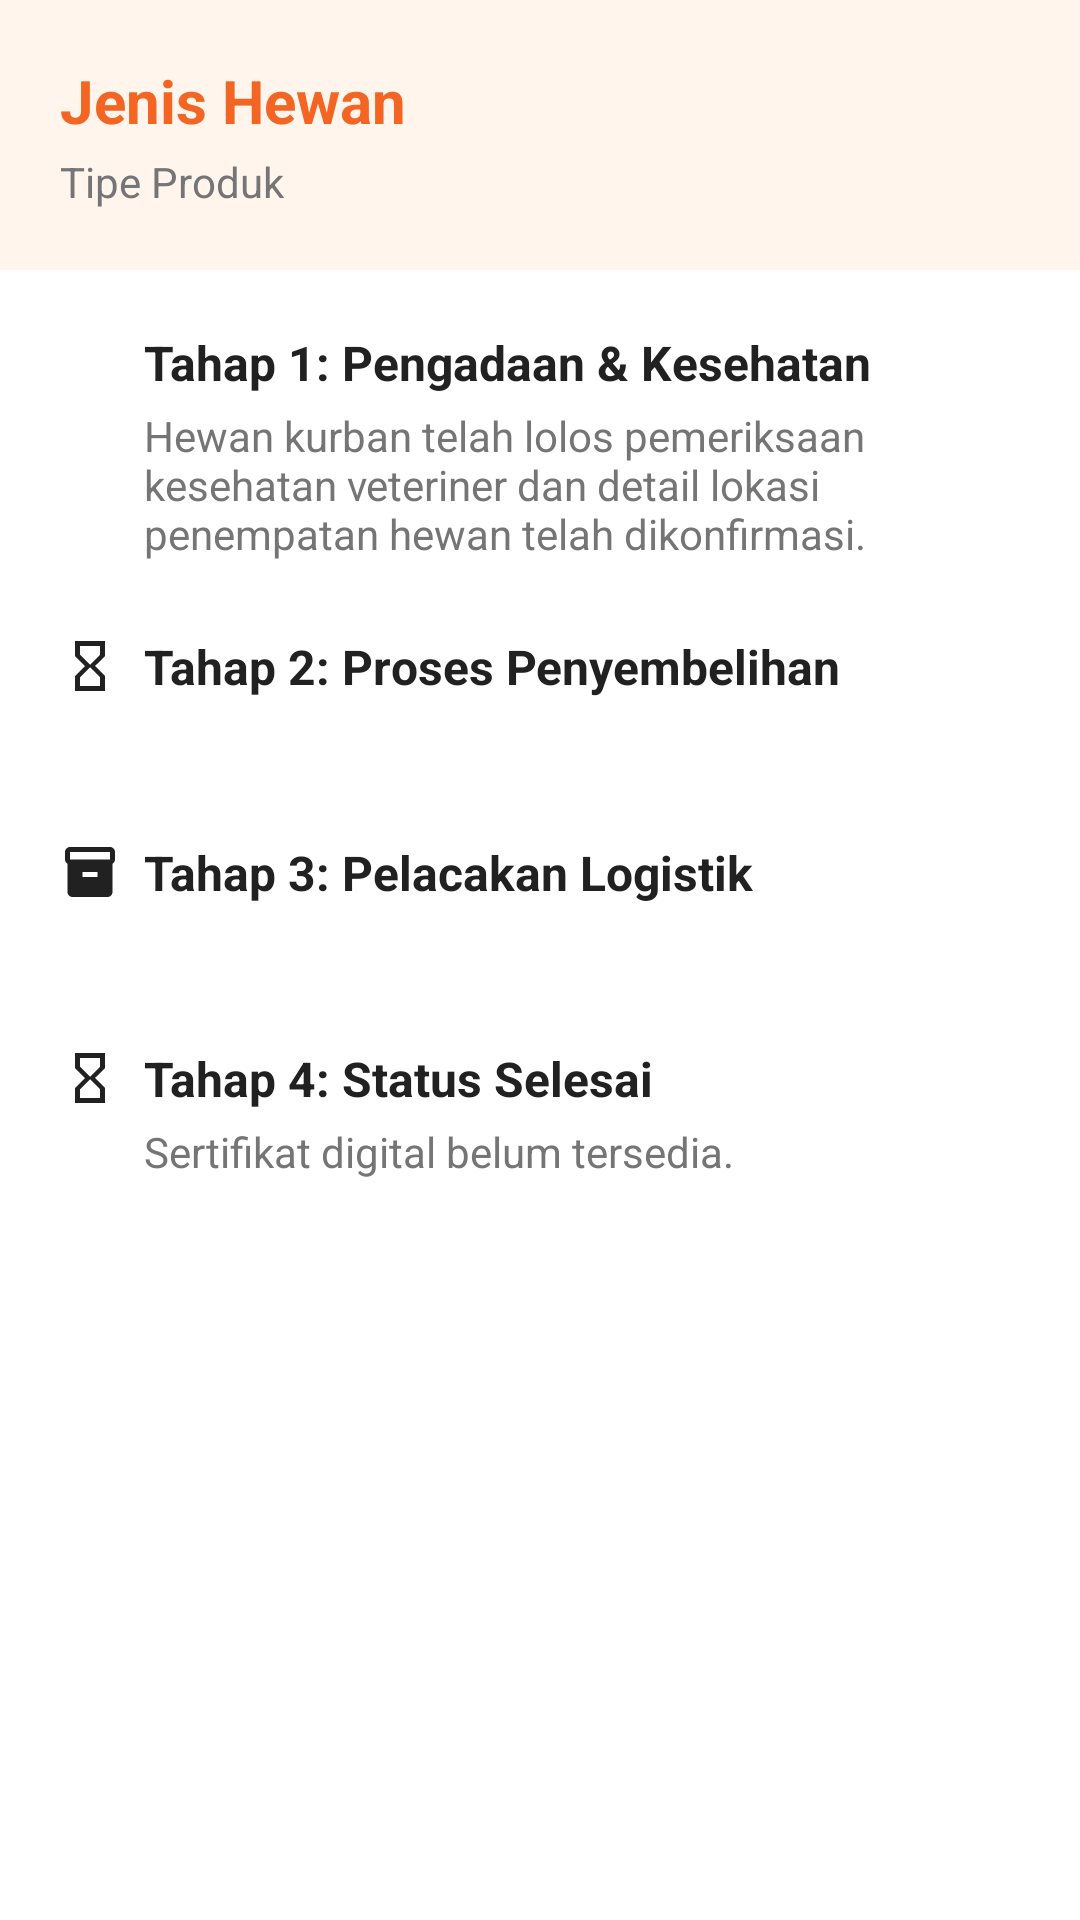

Android layout source for this screen:
<!-- AndroidManifest.xml: application theme Theme.RumahZakatApp -->
<!-- res/layout/activity_detail_kurban.xml -->
<?xml version="1.0" encoding="utf-8"?>
<LinearLayout xmlns:android="http://schemas.android.com/apk/res/android"
    xmlns:app="http://schemas.android.com/apk/res-auto"
    android:layout_width="match_parent"
    android:layout_height="match_parent"
    android:orientation="vertical"
    android:background="@color/white">

    <LinearLayout
        android:layout_width="match_parent"
        android:layout_height="wrap_content"
        android:orientation="vertical"
        android:padding="20dp"
        android:background="#FFF5ED">

        <TextView android:id="@+id/tvDetailJenis" android:layout_width="wrap_content" android:layout_height="wrap_content" android:text="Jenis Hewan" android:textSize="20sp" android:textStyle="bold" android:textColor="@color/orange_primary"/>
        <TextView android:id="@+id/tvDetailTipe" android:layout_width="wrap_content" android:layout_height="wrap_content" android:text="Tipe Produk" android:textColor="@color/text_gray" android:layout_marginTop="4dp"/>
    </LinearLayout>

    <ScrollView
        android:layout_width="match_parent"
        android:layout_height="match_parent"
        android:padding="20dp">

        <LinearLayout
            android:layout_width="match_parent"
            android:layout_height="wrap_content"
            android:orientation="vertical">

            
            <LinearLayout android:layout_width="match_parent" android:layout_height="wrap_content" android:orientation="horizontal" android:gravity="center_vertical">
                <ImageView android:layout_width="20dp" android:layout_height="20dp" android:src="@drawable/ic_check_circle" app:tint="@color/text_dark" android:layout_marginEnd="8dp"/>
                <TextView android:layout_width="wrap_content" android:layout_height="wrap_content" android:text="Tahap 1: Pengadaan &amp; Kesehatan" android:textStyle="bold" android:textColor="@color/text_dark" android:textSize="16sp"/>
            </LinearLayout>
            <TextView android:layout_width="match_parent" android:layout_height="wrap_content" android:text="Hewan kurban telah lolos pemeriksaan kesehatan veteriner dan detail lokasi penempatan hewan telah dikonfirmasi." android:textColor="@color/text_gray" android:layout_marginStart="28dp" android:layout_marginTop="4dp" android:layout_marginBottom="24dp"/>

            
            <LinearLayout android:layout_width="match_parent" android:layout_height="wrap_content" android:orientation="horizontal" android:gravity="center_vertical">
                <ImageView android:id="@+id/ivIconTahap2" android:layout_width="20dp" android:layout_height="20dp" android:src="@drawable/ic_pending" app:tint="@color/text_dark" android:layout_marginEnd="8dp"/>
                <TextView android:id="@+id/tvStatusTahap2" android:layout_width="wrap_content" android:layout_height="wrap_content" android:text="Tahap 2: Proses Penyembelihan" android:textStyle="bold" android:textColor="@color/text_dark" android:textSize="16sp"/>
            </LinearLayout>
            <TextView android:id="@+id/tvPesanDokumentasi" android:layout_width="match_parent" android:layout_height="wrap_content" android:text="" android:layout_marginStart="28dp" android:layout_marginTop="4dp" android:layout_marginBottom="24dp"/>

            
            <LinearLayout android:layout_width="match_parent" android:layout_height="wrap_content" android:orientation="horizontal" android:gravity="center_vertical">
                <ImageView android:id="@+id/ivIconTahap3" android:layout_width="20dp" android:layout_height="20dp" android:src="@drawable/ic_kurban" app:tint="@color/text_dark" android:layout_marginEnd="8dp"/>
                <TextView android:id="@+id/tvStatusTahap3" android:layout_width="wrap_content" android:layout_height="wrap_content" android:text="Tahap 3: Pelacakan Logistik" android:textStyle="bold" android:textColor="@color/text_dark" android:textSize="16sp"/>
            </LinearLayout>
            <TextView android:id="@+id/tvPesanLogistik" android:layout_width="match_parent" android:layout_height="wrap_content" android:text="" android:layout_marginStart="28dp" android:layout_marginTop="4dp" android:layout_marginBottom="24dp"/>

            
            <LinearLayout android:layout_width="match_parent" android:layout_height="wrap_content" android:orientation="horizontal" android:gravity="center_vertical">
                <ImageView android:id="@+id/ivIconTahap4" android:layout_width="20dp" android:layout_height="20dp" android:src="@drawable/ic_pending" app:tint="@color/text_dark" android:layout_marginEnd="8dp"/>
                <TextView android:id="@+id/tvStatusTahap4" android:layout_width="wrap_content" android:layout_height="wrap_content" android:text="Tahap 4: Status Selesai" android:textStyle="bold" android:textColor="@color/text_dark" android:textSize="16sp"/>
            </LinearLayout>

            <TextView android:id="@+id/tvPesanSertifikat" android:layout_width="match_parent" android:layout_height="wrap_content" android:text="Sertifikat digital belum tersedia." android:layout_marginStart="28dp" android:layout_marginTop="4dp" android:layout_marginBottom="12dp" android:textColor="@color/text_gray"/>

            <Button android:id="@+id/btnUnduhSertifikat" android:layout_width="match_parent" android:layout_height="50dp" android:text="Unduh Sertifikat Kurban" android:backgroundTint="@color/orange_primary" android:textColor="@color/white" android:layout_marginStart="28dp" android:layout_marginBottom="8dp" android:visibility="gone"/>

            <Button android:id="@+id/btnKirimWA" android:layout_width="match_parent" android:layout_height="50dp" android:text="Kirim Sertifikat ke WhatsApp" android:backgroundTint="#25D366" android:textColor="@color/white" android:layout_marginStart="28dp" android:layout_marginBottom="24dp" android:visibility="gone" app:icon="@drawable/ic_check_circle" app:iconGravity="textStart"/>

        </LinearLayout>
    </ScrollView>
</LinearLayout>
<!-- resources referenced by this layout -->
<resources>
  <color name="orange_primary">#F26522</color>
  <color name="text_dark">#212121</color>
  <color name="text_gray">#757575</color>
  <color name="white">#FFFFFF</color>
  <!-- drawable ic_kurban (drawable) -->
  <vector xmlns:android="http://schemas.android.com/apk/res/android"
      android:width="24dp" android:height="24dp"
      android:viewportWidth="24" android:viewportHeight="24">
      <path android:fillColor="@android:color/white"
          android:pathData="M20,2H4c-1.1,0 -2,0.9 -2,2v3.01c0,0.72 0.43,1.34 1,1.69V20c0,1.1 0.9,2 2,2h14c1.1,0 2,-0.9 2,-2V8.7c0.57,-0.35 1,-0.97 1,-1.69V4C22,2.9 21.1,2 20,2zM15,14H9v-2h6V14zM20,7H4V4h16V7z"/>
  </vector>
  <!-- drawable ic_pending (drawable) -->
  <vector xmlns:android="http://schemas.android.com/apk/res/android"
      android:width="24dp" android:height="24dp"
      android:viewportWidth="24" android:viewportHeight="24">
      <path android:fillColor="@android:color/white"
          android:pathData="M6,2v6h0.01L6,8.01 10,12l-4,4 0.01,0.01H6V22h12v-5.99h-0.01L18,16l-4,-4 4,-3.99 -0.01,-0.01H18V2H6zM16,16.5V20H8v-3.5l4,-4 4,4zM16,7.5l-4,4 -4,-4V4h8v3.5z"/>
  </vector>
  <style name="Theme.RumahZakatApp" parent="Base.Theme.RumahZakatApp" />
  <style name="Base.Theme.RumahZakatApp" parent="Theme.Material3.Light.NoActionBar">
          
          <item name="colorPrimary">@color/orange_primary</item>
          <item name="colorPrimaryVariant">@color/orange_dark</item>
          <item name="colorOnPrimary">@color/white</item>
  
          
          <item name="android:windowBackground">@color/bg_light</item>
  
          
          <item name="android:statusBarColor">@color/orange_dark</item>
      </style>
  <color name="orange_dark">#D95319</color>
  <color name="bg_light">#F8F9FA</color>
</resources>
